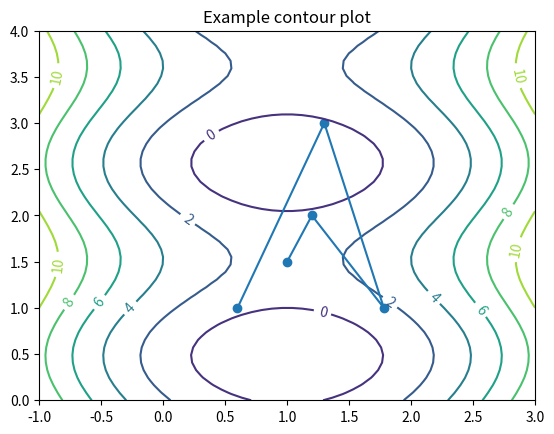

This chart was generated by the following Python code:
# example code to make a contour plot of  a function

import numpy as np
import matplotlib.pyplot as plt

lambda1 = 5
lambda2 = 3
omega = 3
a1 = 1
a2 = 1

# example anonymous function
g = lambda x, y: (lambda1 / 2) * np.power((x-a1), 2) + (lambda2 / 2) * np.sin(omega * (y - a2))
  
# calculate function value(s) on a grid
X, Y = np.meshgrid(np.linspace(-1.0, 3.0, endpoint = True), np.linspace(0.0, 4.0, endpoint = True))
Z = g(X, Y)

plot = plt.contour(X, Y, Z)

plt.clabel(plot, inline = 1, fontsize = 10)
plt.title('Example contour plot')

# some addition data points
xs = [0.6, 1.3, 1.78, 1.2, 1]
ys = [1, 3, 1, 2, 1.5]

plt.scatter(xs, ys) # draw points
plt.plot(xs, ys) # add lines between points


plt.show()

